Dataset: dataset (GitHub, mohamedalimuse32-spec/GRADUATION_PROJECT1). Classes: glioma, meningioma, no tumor, pituitary tumor.

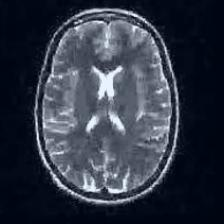
Label: no tumor

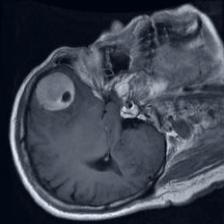
Label: meningioma

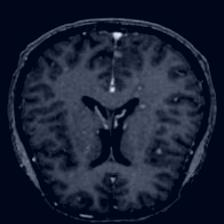
Label: no tumor

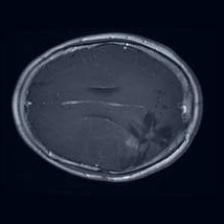
Label: glioma

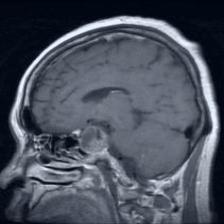
Label: pituitary tumor

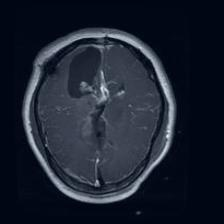
Label: glioma
